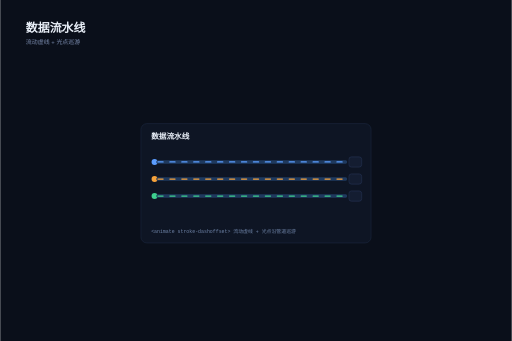
t = 0.00 s
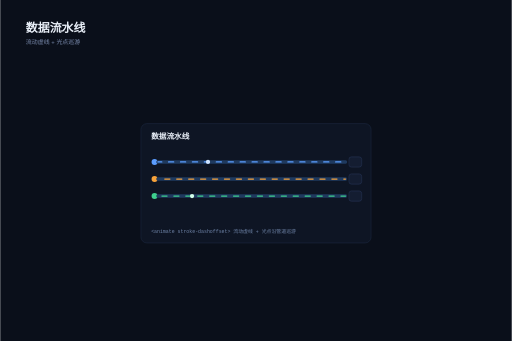
t = 0.80 s
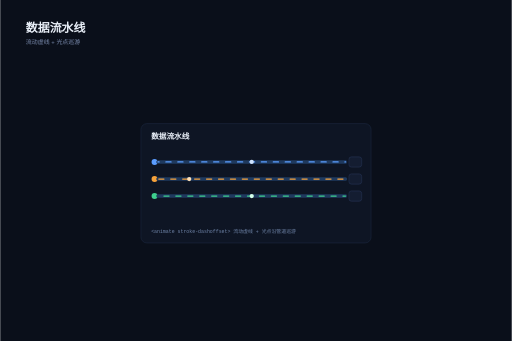
t = 1.50 s
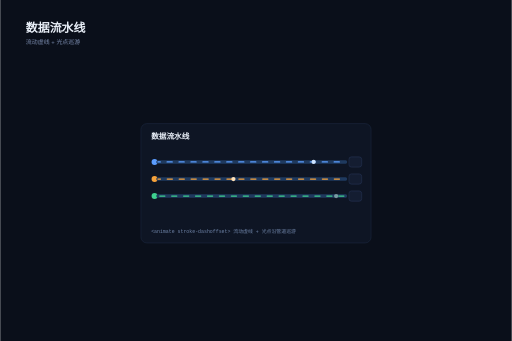
t = 2.49 s
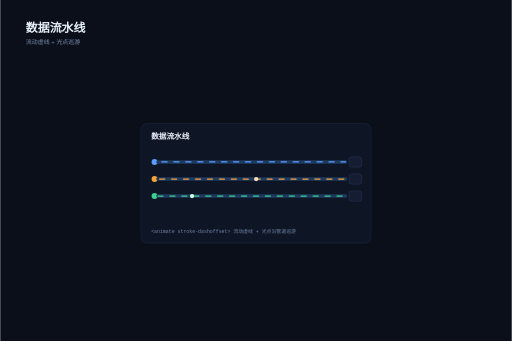
t = 3.00 s
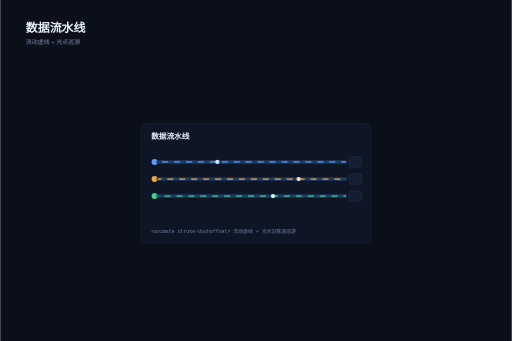
t = 3.95 s

The animated SVG that drew these frames (rendered in a browser with its animation timeline set to each time). Animation: 9 SMIL elements (animate=6,animateMotion=3); one cycle of 5.00 s, repeats indefinitely.

<svg xmlns="http://www.w3.org/2000/svg" width="1200" height="800" viewBox="0 0 1200 800" font-family="PingFang SC, Hiragino Sans GB, Microsoft YaHei, sans-serif"><rect width="1200" height="800" fill="#0a0f1a"/><text x="60" y="76" font-size="28" font-weight="700" fill="#e8eef7">数据流水线</text><text x="60" y="104" font-size="14" fill="#7c8db0">流动虚线 + 光点巡游</text><defs>
    <radialGradient id="sunG" cx="0.5" cy="0.5" r="0.5">
      <stop offset="0" stop-color="#ffe9b8"/>
      <stop offset="0.6" stop-color="#f7a23b"/>
      <stop offset="1" stop-color="#f65e5e"/>
    </radialGradient>
    <linearGradient id="sweepG" x1="0" y1="0" x2="1" y2="1">
      <stop offset="0" stop-color="#3ecf8e" stop-opacity="0.55"/>
      <stop offset="1" stop-color="#3ecf8e" stop-opacity="0.05"/>
    </linearGradient>
    <filter id="soft2" x="-30%" y="-30%" width="160%" height="160%">
      <feGaussianBlur stdDeviation="2.2"/>
    </filter>
    <path id="orbit1" d="M790,260 a100,40 0 1,0 200,0 a100,40 0 1,0 -200,0" fill="none"/>
    <path id="orbit2" d="M740,260 a150,60 0 1,0 300,0 a150,60 0 1,0 -300,0" fill="none"/>
    <path id="flow1" d="M100,520 L540,520"/>
    <path id="flow2" d="M100,560 L540,560"/>
    <path id="flow3" d="M100,600 L540,600"/>
    <path id="ecg" d="M660,560 L700,560 L715,545 L730,575 L745,505 L760,615 L775,560 L820,560 L835,545 L850,575 L865,505 L880,615 L895,560 L940,560 L955,545 L970,575 L985,505 L1000,615 L1015,560 L1060,560 L1105,560"/>
  </defs><g transform="translate(270,-140)"><g>
    <rect x="60" y="430" width="540" height="280" rx="14" fill="#0e1524" stroke="#22304d"/>
    <text x="84" y="466" font-size="18" font-weight="700" fill="#e8eef7">数据流水线</text>
    <circle cx="92" cy="520" r="7" fill="#5b9dff"/>
    <circle cx="92" cy="560" r="7" fill="#f7a23b"/>
    <circle cx="92" cy="600" r="7" fill="#3ecf8e"/>
    <line x1="100" y1="520" x2="540" y2="520" stroke="#1f3a5f" stroke-width="8" stroke-linecap="round"/>
    <line x1="100" y1="560" x2="540" y2="560" stroke="#1f3a5f" stroke-width="8" stroke-linecap="round"/>
    <line x1="100" y1="600" x2="540" y2="600" stroke="#1f3a5f" stroke-width="8" stroke-linecap="round"/>
    <line x1="100" y1="520" x2="540" y2="520" stroke="#5b9dff" stroke-width="3" stroke-linecap="round" stroke-dasharray="12 16">
      <animate attributeName="stroke-dashoffset" from="28" to="0" dur="0.9s" repeatCount="indefinite"/>
    </line>
    <line x1="100" y1="560" x2="540" y2="560" stroke="#f7a23b" stroke-width="3" stroke-linecap="round" stroke-dasharray="12 16">
      <animate attributeName="stroke-dashoffset" from="28" to="0" dur="1.4s" repeatCount="indefinite"/>
    </line>
    <line x1="100" y1="600" x2="540" y2="600" stroke="#3ecf8e" stroke-width="3" stroke-linecap="round" stroke-dasharray="12 16">
      <animate attributeName="stroke-dashoffset" from="28" to="0" dur="0.6s" repeatCount="indefinite"/>
    </line>
    <rect x="548" y="508" width="30" height="24" rx="6" fill="#141d31" stroke="#2d3f63"/>
    <rect x="548" y="548" width="30" height="24" rx="6" fill="#141d31" stroke="#2d3f63"/>
    <rect x="548" y="588" width="30" height="24" rx="6" fill="#141d31" stroke="#2d3f63"/>
    <circle r="5" fill="#cfe4ff">
      <animateMotion dur="3s" repeatCount="indefinite"><mpath href="#flow1"/></animateMotion>
      <animate attributeName="opacity" values="0;1;1;0" keyTimes="0;0.1;0.9;1" dur="3s" repeatCount="indefinite"/>
    </circle>
    <circle r="5" fill="#ffe1b8">
      <animateMotion dur="4.2s" begin="0.8s" repeatCount="indefinite"><mpath href="#flow2"/></animateMotion>
      <animate attributeName="opacity" values="0;1;1;0" keyTimes="0;0.1;0.9;1" dur="4.2s" begin="0.8s" repeatCount="indefinite"/>
    </circle>
    <circle r="5" fill="#d4ffe9">
      <animateMotion dur="2.2s" begin="0.4s" repeatCount="indefinite"><mpath href="#flow3"/></animateMotion>
      <animate attributeName="opacity" values="0;1;1;0" keyTimes="0;0.1;0.9;1" dur="2.2s" begin="0.4s" repeatCount="indefinite"/>
    </circle>
    <text x="84" y="686" font-size="11.5" fill="#6f84a8" font-family="SFMono-Regular, Menlo, monospace">&lt;animate stroke-dashoffset&gt; 流动虚线 + 光点沿管道巡游</text>
  </g></g></svg>
